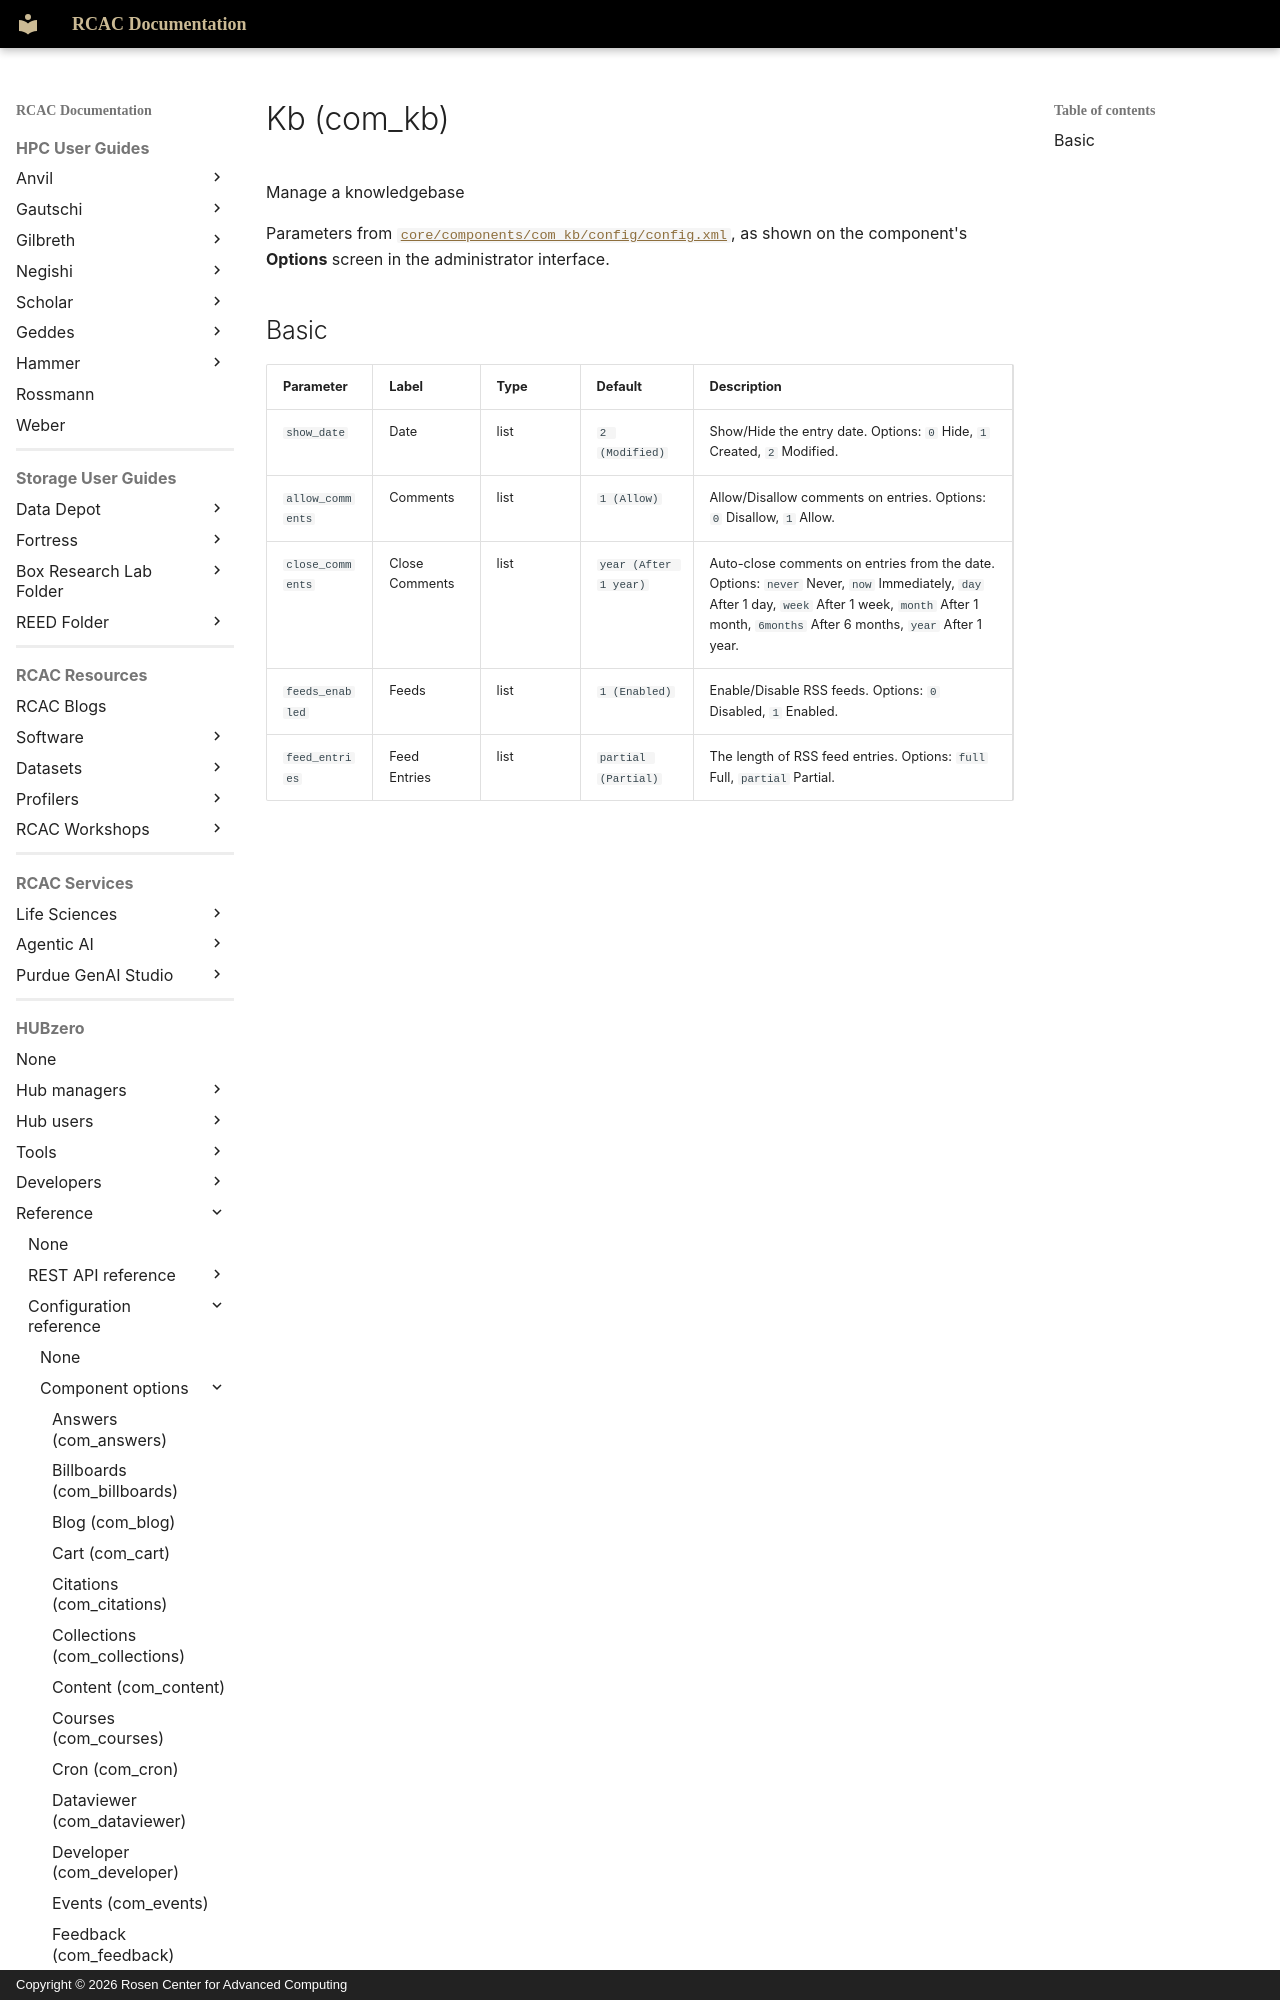

repository: PurdueRCAC/RCAC-Docs · page: hubzero/reference/configuration/components/kb/index.html · generator: mkdocs · copyright: Copyright © 2026 Rosen Center for Advanced Computing

---
tags:
- HUBzero
render_macros: false
hubzero:
  upstream: docs/reference/configuration/components/kb.md
  commit: 9c1a8c678002bdfb41860f90915a3589ab60339e
  status: generated
  source: core/components/com_kb/config/config.xml
---

# Kb (com_kb)

Manage a knowledgebase

Parameters from [`core/components/com_kb/config/config.xml`](https://github.com/hubzero/hubzero-cms/blob/9c1a8c678002bdfb41860f90915a3589ab60339e/core/components/com_kb/config/config.xml), as shown on the component's **Options** screen in the administrator interface.
